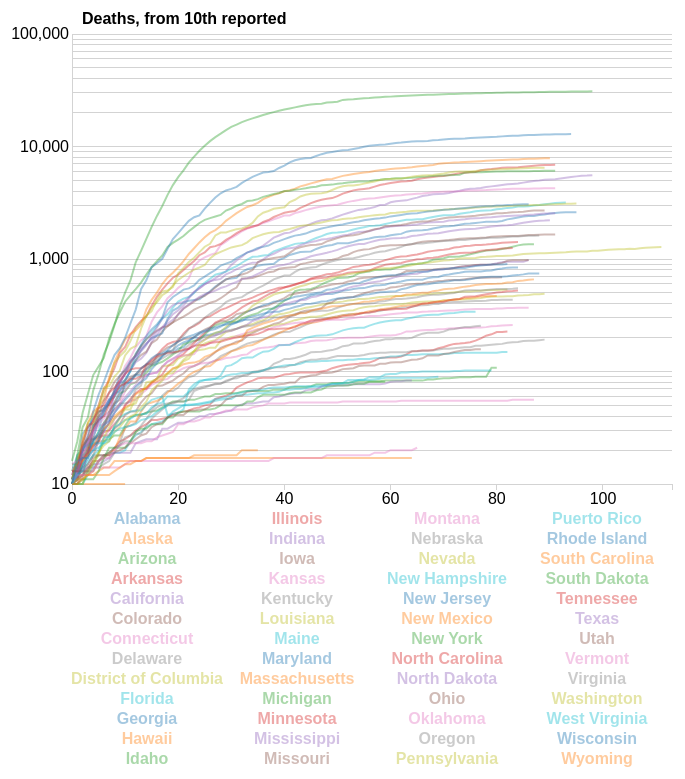
D3 v3 page, settled after 480 driven frames (8 s of simulated time); the page loaded 1 data file(s).



// Set the dimensions of the canvas / graph
var margin = {top: 30, right: 100, bottom: 320, left: 100},
    width = 800 - margin.left - margin.right,
    height = 800 - margin.top - margin.bottom;

// Set the ranges
// Change Y to scale.linear() for linear scale
var x = d3.scale.linear().range([0, width]);
var y = d3.scale.log().range([height, 0]);

// Define the axes
var xAxis = d3.svg.axis()
  .scale(x)
  .orient("bottom")
  .ticks(5);

var yAxis = d3.svg.axis()
	.scale(y)
	.orient("left")
  .tickSize(-width, 0, 0)
	.tickFormat(function(d) {return y.tickFormat(5,d3.format(",d"))(d)})
	.ticks(5);

// Define the line
var dataline = d3.svg.line()
    .x(function(d,i) { return x(i); })
    .y(function(d) { return y(d); });

// Adds the svg canvas
var svg = d3.select("body")
    .append("svg")
        .attr("width", width + margin.left + margin.right)
        .attr("height", height + margin.top + margin.bottom)
    .append("g")
        .attr("transform",
              "translate(" + margin.left + "," + margin.top + ")");

var tooltip = d3.select("body")
    .append("div")
        .attr("class", "tooltip")
        .style("opacity", 0);


// Get the data
d3.csv("formattedCovidDeaths.csv")
	.row(function(d) {
		var cases = Object.keys(d).map(function(key) {
			if (!isNaN(d[key])) {
				return d[key];
			}
		})
		return {state: d.state, cases: cases };
	})
	.get(function(error, data) {

		// Scale the range of the data
		x.domain([0, data[0].cases.length]);
		y.domain([10, 100000]);

	  // Nest the entries by symbol
		var dataNest = d3.nest()
			.key(function(d) {
				return d.state;
			})
			.entries(data);

    // Add the X Axis
	  svg.append("g")
	    .attr("class", "x axis")
	    .attr("transform", "translate(0," + height + ")")
	    .call(xAxis);

	  // Add the Y Axis
	  svg.append("g")
	    .attr("class", "y axis")
	    .call(yAxis)

    svg.append('text')
      .attr('x', 10)
      .attr('y', -10)
      .attr('class', 'title')
      .text('Deaths, from 10th reported')

		var color = d3.scale.category10();  // set the color scale

		// Loop through each symbol / key
		dataNest.forEach(function(d, i) {

      // sending just the list of numbers to the line()
			svg.append("path")
				.attr("class", "line")
				.style("stroke", function() {
					return d.color = color(d.key);
				})
        .attr("id", 'tag'+d.key.replace(/\s+/g, ''))
        .style('opacity', 0.4)
		    .attr("d", dataline(d.values[0].cases))
        .on("mouseover", function() {

          // color label on mouseover
          d3.select('#label'+d.key.replace(/\s+/g, ''))
            .transition().duration(200)
            .style("opacity", 1)

          // color line on mouseover
          d3.select("#tag"+d.key.replace(/\s+/g, ''))
            .transition().duration(200)
            .style("opacity", 1)
            .style('stroke-width', 8);

          // build tooltip
          // console.log('in path', d.key, d.values[0].cases)
          tooltip.transition()
            .duration(100)
            .style("opacity", .9);

          tooltip.html(function() {
            var casesArray = d.values[0].cases;
            var lastcase = 0;
            for (i = 0; i < casesArray.length; i++) {
              if (Number(casesArray[i]) > lastcase) {
                lastcase = Number(casesArray[i])
              }
            }
            return d.key + ": " + lastcase + " total deaths";
          })
            .style('left', (d3.event.pageX - 50) + 'px')
            .style('top', (d3.event.pageY - 80) + "px");

        })
        .on("mouseout", function() {
          tooltip.transition()
            .duration(100)
            .style("opacity", 0);

          if (!d.active) {
            d3.select('#label'+d.key.replace(/\s+/g, ''))
              .transition().duration(200)
              .style("opacity", .4)
            d3.select("#tag"+d.key.replace(/\s+/g, ''))
              .transition().duration(200)
              .style('opacity', 0.4)
              .style('stroke-width', 2);
            }
        });

      // Make space for the legend
      // calculate individually based on i to place instead of working through this
      legendWidthSpacing = width/4
      d.active = false

      // Build legend
      svg.append("text")
        .attr("x", (legendWidthSpacing/2 + Math.floor(i/13) * legendWidthSpacing))
        .attr("y", height + 40 + (i%13 * 20))
        .attr("class", "legend")
        .attr("id", 'label'+d.key.replace(/\s+/g, ''))
        .style("fill", function() {return d.color = color(d.key); })
        .on("mouseover", function() {
          if (!d.active) {
            d3.select("#tag"+d.key.replace(/\s+/g, ''))
              .transition().duration(200)
              .style('opacity', 1)
              .style('stroke-width', 4);
            }
        })
        .on("mouseout", function() {
          if (!d.active) {
            d3.select("#tag"+d.key.replace(/\s+/g, ''))
              .transition().duration(200)
              .style('opacity', 0.1)
              .style('stroke-width', 2);
            }
        })
        .on("click", function () {
          var newOpacity = d.active ? 0.1 : 1;
          var newStrokeWidth = d.active ? 2 : 4;
          d3.select("#label"+d.key.replace(/\s+/g, ''))
            .transition().duration(200)
            .style('opacity', newOpacity);
          d3.select("#tag"+d.key.replace(/\s+/g, ''))
            .transition().duration(200)
            .style('opacity', newOpacity)
            .style('stroke-width', newStrokeWidth);
          d.active = !d.active
        })
        .text(d.key);
		});

	});



### data: formattedCovidDeaths.csv
state, 0, 1, 2, 3, 4, 5, 6, 7, 8, 9, 10, 11, 12, 13, 14, 15, 16, 17, 18, 19, 20, 21, 22
Alabama, 11, 13, 28, 32, 38, 44, 45, 53, 64, 67, 78, 80, 93, 93, 104, 114, 123, 137, 151, 147, 160, 164, 186
Alaska, 10, 10, 10, 10, 10, 10, 10, 10, 10, 10, 10
Arizona, 15, 15, 18, 20, 24, 29, 35, 41, 53, 64, 67, 77, 80, 89, 97, 112, 117, 122, 131, 142, 152, 174, 181
Arkansas, 10, 12, 12, 14, 16, 16, 18, 18, 21, 24, 25, 27, 30, 32, 34, 37, 37, 38, 39, 42, 43, 44, 45
California, 11, 14, 17, 19, 24, 28, 35, 39, 52, 67, 82, 102, 121, 130, 146, 183, 212, 247, 282, 323, 349, 386, 447
Colorado, 10, 11, 19, 24, 31, 44, 47, 51, 69, 80, 96, 110, 126, 140, 150, 179, 192, 227, 253, 274, 290, 308, 329
Connecticut, 10, 12, 19, 21, 27, 33, 34, 36, 69, 85, 112, 132, 165, 189, 206, 277, 335, 380, 448, 494, 554, 602, 671
Delaware, 10, 11, 12, 14, 14, 14, 15, 16, 19, 23, 32, 33, 35, 41, 43, 46, 52, 61, 67, 67, 72, 82, 89
District of Columbia, 11, 12, 15, 21, 22, 24, 24, 27, 32, 38, 47, 50, 52, 67, 72, 81, 86, 91, 96, 105, 112, 127, 139
Florida, 11, 13, 18, 19, 23, 29, 46, 56, 59, 71, 85, 100, 144, 169, 194, 220, 253, 295, 322, 370, 418, 445, 460
Georgia, 10, 14, 20, 25, 25, 38, 47, 56, 64, 79, 83, 102, 125, 154, 176, 198, 208, 219, 294, 348, 370, 412, 425
Hawaii, 10, 10, 12, 12, 12, 13, 14, 14, 16, 16, 16, 16, 16, 16, 17, 17, 17, 17, 17, 17, 17, 17, 17
Idaho, 10, 10, 10, 13, 15, 19, 24, 25, 27, 27, 33, 39, 41, 41, 43, 44, 45, 48, 51, 54, 54, 54, 56
Illinois, 12, 16, 21, 26, 37, 50, 70, 84, 107, 146, 165, 211, 248, 282, 309, 384, 464, 534, 607, 682, 727, 800, 878
Indiana, 12, 17, 19, 23, 32, 38, 40, 44, 61, 79, 94, 118, 136, 151, 171, 208, 246, 295, 353, 389, 405, 414, 458
Iowa, 11, 11, 11, 22, 25, 26, 27, 27, 31, 34, 41, 44, 44, 53, 60, 64, 74, 75, 79, 83, 90, 96, 107
Kansas, 10, 11, 14, 19, 21, 23, 25, 30, 38, 42, 50, 55, 56, 63, 69, 76, 80, 84, 86, 94, 101, 107, 111
Kentucky, 11, 18, 20, 34, 34, 40, 44, 52, 66, 73, 84, 90, 94, 98, 106, 115, 124, 131, 140, 145, 149, 155, 172
Louisiana, 10, 10, 16, 20, 34, 46, 65, 83, 119, 137, 152, 186, 240, 273, 310, 370, 412, 477, 512, 582, 652, 702, 755
Maine, 10, 10, 10, 12, 14, 16, 17, 19, 19, 19, 20, 24, 27, 29, 32, 34, 35, 36, 39, 44, 47, 50, 50
Maryland, 10, 11, 15, 18, 33, 36, 42, 54, 68, 92, 104, 124, 139, 172, 207, 236, 262, 302, 413, 459, 494, 534, 548
Massachusetts, 11, 15, 25, 35, 44, 48, 56, 89, 122, 154, 192, 216, 231, 260, 356, 433, 503, 599, 686, 756, 844, 957, 1108
Michigan, 16, 24, 43, 63, 93, 111, 132, 197, 264, 336, 417, 478, 540, 616, 727, 845, 959, 1076, 1280, 1391, 1486, 1601, 1766
Minnesota, 10, 12, 17, 18, 22, 24, 29, 30, 34, 39, 50, 57, 64, 70, 70, 79, 87, 94, 111, 121, 134, 143, 160
Mississippi, 13, 14, 16, 20, 22, 26, 29, 35, 43, 51, 59, 67, 76, 82, 93, 96, 98, 111, 122, 129, 140, 152, 159
Missouri, 10, 12, 13, 15, 18, 24, 31, 44, 52, 56, 79, 86, 94, 105, 116, 116, 136, 151, 164, 170, 184, 194, 196
Montana, 10, 10, 12, 12, 14, 14, 14, 14, 14, 14, 15, 16, 16, 16, 16, 16, 16, 16, 16, 16, 16, 16, 16
Nebraska, 10, 12, 14, 15, 18, 18, 18, 19, 21, 22, 24, 24, 28, 28, 33, 38, 42, 46, 50, 52, 54, 54, 56
Nevada, 10, 10, 10, 14, 15, 18, 26, 32, 38, 43, 46, 46, 58, 60, 80, 82, 86, 111, 113, 114, 130, 137, 142
New Hampshire, 13, 18, 21, 22, 23, 23, 23, 27, 32, 34, 37, 38, 41, 42, 42, 48, 51, 53, 60, 60, 60, 60, 66
New Jersey, 11, 16, 20, 27, 44, 62, 81, 108, 140, 161, 199, 267, 355, 539, 647, 847, 917, 1005, 1232, 1504, 1700, 1932, 2183
New Mexico, 10, 11, 12, 12, 13, 16, 17, 19, 20, 26, 31, 36, 36, 44, 51, 53, 55, 58, 65, 71, 78, 84, 93
New York, 10, 18, 32, 39, 68, 95, 142, 183, 256, 375, 502, 645, 935, 1180, 1512, 1929, 2415, 2963, 3716, 4535, 5335, 6130, 7185
North Carolina, 10, 11, 17, 19, 30, 37, 40, 50, 61, 74, 78, 86, 86, 91, 116, 128, 140, 159, 175, 183, 187, 217, 242
North Dakota, 10, 13, 13, 14, 15, 15, 16, 17, 19, 19, 19, 19, 23, 24, 25, 25, 25, 31, 31, 33, 35, 35, 36
Ohio, 11, 15, 22, 25, 30, 40, 55, 65, 81, 91, 102, 119, 142, 167, 193, 213, 231, 247, 253, 274, 324, 361, 389
Oklahoma, 15, 16, 17, 23, 30, 34, 38, 42, 46, 51, 67, 79, 80, 88, 93, 96, 98, 109, 123, 131, 136, 139, 140
Oregon, 10, 11, 12, 13, 13, 16, 18, 19, 21, 22, 26, 27, 29, 33, 38, 44, 48, 51, 52, 53, 55, 58, 64
Pennsylvania, 11, 16, 23, 35, 40, 48, 72, 74, 90, 102, 139, 159, 169, 240, 313, 344, 435, 515, 525, 563, 746, 833, 940
Puerto Rico, 11, 12, 15, 18, 20, 21, 23, 24, 33, 39, 42, 44, 45, 45, 51, 56, 58, 60, 41, 42, 43, 46, 69
Rhode Island, 10, 12, 14, 17, 25, 27, 30, 35, 43, 49, 56, 63, 73, 80, 87, 105, 118, 137, 150, 155, 171, 181, 189
South Carolina, 13, 15, 16, 18, 22, 26, 31, 34, 40, 44, 48, 51, 63, 67, 72, 80, 82, 87, 97, 107, 109, 116, 119
South Dakota, 10, 10, 11, 11, 11, 13, 17, 21, 21, 21, 21, 24, 29, 31, 31, 34, 34, 34, 39, 39, 43, 44, 44
Tennessee, 13, 13, 23, 32, 36, 47, 50, 65, 72, 83, 95, 104, 107, 107, 114, 123, 135, 142, 146, 148, 151, 156, 159
Texas, 11, 12, 21, 23, 29, 35, 46, 57, 63, 79, 97, 124, 136, 159, 177, 195, 228, 246, 265, 288, 320, 365, 395
Utah, 13, 13, 13, 13, 17, 18, 18, 18, 19, 20, 21, 23, 25, 27, 28, 32, 34, 35, 39, 41, 41, 41, 45
Vermont, 10, 12, 12, 12, 13, 16, 17, 17, 20, 22, 23, 23, 23, 23, 24, 24, 26, 27, 28, 29, 34, 34, 36
Virginia, 14, 14, 17, 22, 26, 27, 34, 41, 46, 52, 52, 54, 69, 75, 109, 121, 130, 141, 149, 154, 195, 208, 238
Washington, 10, 11, 11, 12, 16, 19, 22, 24, 29, 32, 37, 40, 42, 48, 54, 68, 75, 83, 95, 97, 110, 123, 130
West Virginia, 10, 12, 13, 16, 18, 20, 26, 26, 29, 31, 32, 33, 34, 37, 38, 40, 44, 47, 50, 50, 50, 50, 51
Wisconsin, 10, 16, 17, 17, 20, 25, 33, 37, 49, 60, 73, 83, 94, 107, 116, 131, 141, 145, 155, 172, 184, 197, 205
Wyoming, 10, 10, 11, 12, 12, 12, 12, 12, 13, 14, 15, 15, 16, 16, 17, 17, 17, 17, 17, 17, 17, 17, 17